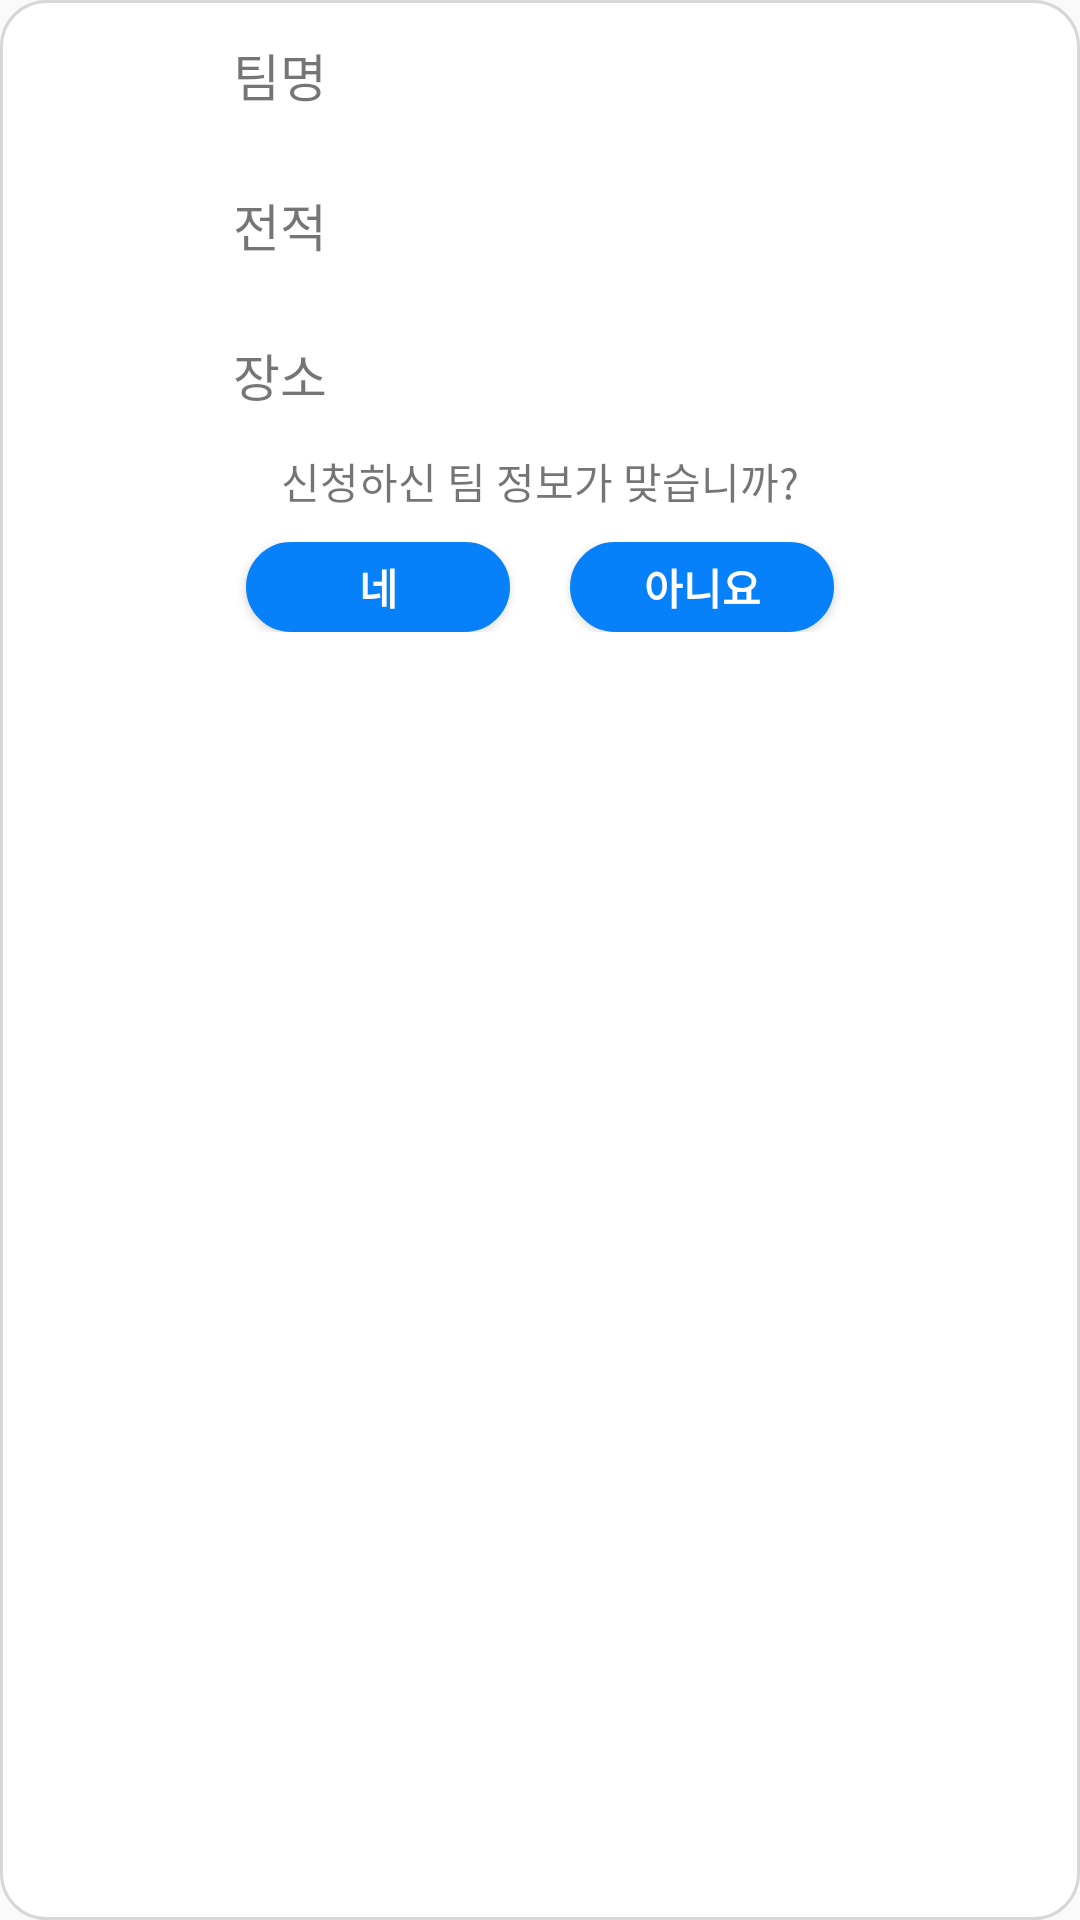

The Android layout XML behind this screen, and the referenced resources:
<!-- AndroidManifest.xml: application theme Theme.Flag -->
<!-- res/layout/custom_dialog2.xml -->
<?xml version="1.0" encoding="utf-8"?>
<LinearLayout xmlns:android="http://schemas.android.com/apk/res/android"
    xmlns:app="http://schemas.android.com/apk/res-auto"
    xmlns:tools="http://schemas.android.com/tools"
    android:layout_width="match_parent"
    android:layout_height="match_parent"
    android:background="@drawable/btn"
    android:orientation="vertical">




    <LinearLayout
        android:layout_width="match_parent"
        android:layout_height="50dp"
        android:gravity="center"
        android:orientation="horizontal">

        <TextView
            android:id="@+id/textView3"
            android:layout_width="wrap_content"
            android:layout_height="wrap_content"
            android:text="팀명"
            android:textSize="17sp"
            tools:layout_editor_absoluteX="37dp"
            tools:layout_editor_absoluteY="112dp" />

        <TextView
            android:id="@+id/teamname"
            android:layout_width="wrap_content"
            android:layout_height="wrap_content"
            android:layout_marginLeft="10dp"
            android:ems="10" />

    </LinearLayout>



    <LinearLayout
        android:layout_width="match_parent"
        android:layout_height="50dp"
        android:gravity="center"
        android:orientation="horizontal">

        <TextView
            android:id="@+id/textView5"
            android:layout_width="wrap_content"
            android:layout_height="wrap_content"
            android:text="전적"
            android:textSize="17sp"
            tools:layout_editor_absoluteX="37dp"
            tools:layout_editor_absoluteY="112dp" />

        <TextView
            android:id="@+id/score"
            android:layout_width="wrap_content"
            android:layout_height="wrap_content"
            android:layout_marginLeft="10dp"
            android:ems="10" />

    </LinearLayout>

    <LinearLayout
        android:layout_width="match_parent"
        android:layout_height="50dp"
        android:gravity="center"
        android:orientation="horizontal">

        <TextView
            android:id="@+id/textView8"
            android:layout_width="wrap_content"
            android:layout_height="wrap_content"
            android:text="장소"
            android:textSize="17sp"
            tools:layout_editor_absoluteX="37dp"
            tools:layout_editor_absoluteY="112dp" />

        <TextView
            android:id="@+id/area"
            android:layout_width="wrap_content"
            android:layout_height="wrap_content"
            android:layout_marginLeft="10dp"
            android:ems="10" />

    </LinearLayout>


    <TextView
        android:id="@+id/myEdit"
        android:layout_width="match_parent"

        android:layout_height="wrap_content"
        android:gravity="center"
        android:text="신청하신 팀 정보가 맞습니까?" />

    <LinearLayout
        android:layout_width="match_parent"
        android:layout_height="wrap_content"
        android:layout_margin="10dp"
        android:gravity="center"
        android:orientation="horizontal">

        <Button
            android:id="@+id/yesBtn"
            android:layout_width="wrap_content"
            android:layout_height="30dp"
            android:layout_marginRight="20dp"
            android:background="@drawable/btn"
            android:backgroundTint="#0681fa"
            android:text="네"
            android:textColor="@color/white"
            android:textStyle="bold"
            tools:layout_editor_absoluteX="70dp"
            tools:layout_editor_absoluteY="342dp" />

        <Button
            android:id="@+id/noBtn"
            android:layout_width="wrap_content"
            android:layout_height="30dp"
            android:background="@drawable/btn"
            android:backgroundTint="#0681fa"
            android:text="아니요"
            android:textColor="@color/white"
            android:textStyle="bold"
            tools:layout_editor_absoluteX="261dp"
            tools:layout_editor_absoluteY="342dp" />
    </LinearLayout>

</LinearLayout>
<!-- resources referenced by this layout -->
<resources>
  <color name="white">#FFFFFFFF</color>
  <!-- drawable btn (drawable) -->
  <?xml version="1.0" encoding="utf-8"?>
  <shape xmlns:android="http://schemas.android.com/apk/res/android"
      android:shape ="rectangle">
  
      <corners android:radius="15dp"/>
      <solid
          android:color="#ffffff"/>
      <stroke
          android:color="#d7d7d7"
          android:width="1dp"/>
  
  </shape>
  <style name="Theme.Flag" parent="Theme.AppCompat.Light.NoActionBar">
          
          <item name="colorPrimary">@color/purple_500</item>
          <item name="colorPrimaryVariant">@color/white</item>
          <item name="colorOnPrimary">@color/black</item>
          
          <item name="colorSecondary">@color/teal_200</item>
          <item name="colorSecondaryVariant">@color/teal_700</item>
          <item name="colorOnSecondary">@color/black</item>
          
          <item name="android:statusBarColor" tools:targetApi="l">@color/white</item>
          <item name="android:windowLightStatusBar" tools:targetApi="m">true</item>
          
      </style>
  <color name="purple_500">#FF6200EE</color>
  <color name="black">#FF000000</color>
  <color name="teal_200">#FF03DAC5</color>
  <color name="teal_700">#FF018786</color>
</resources>
